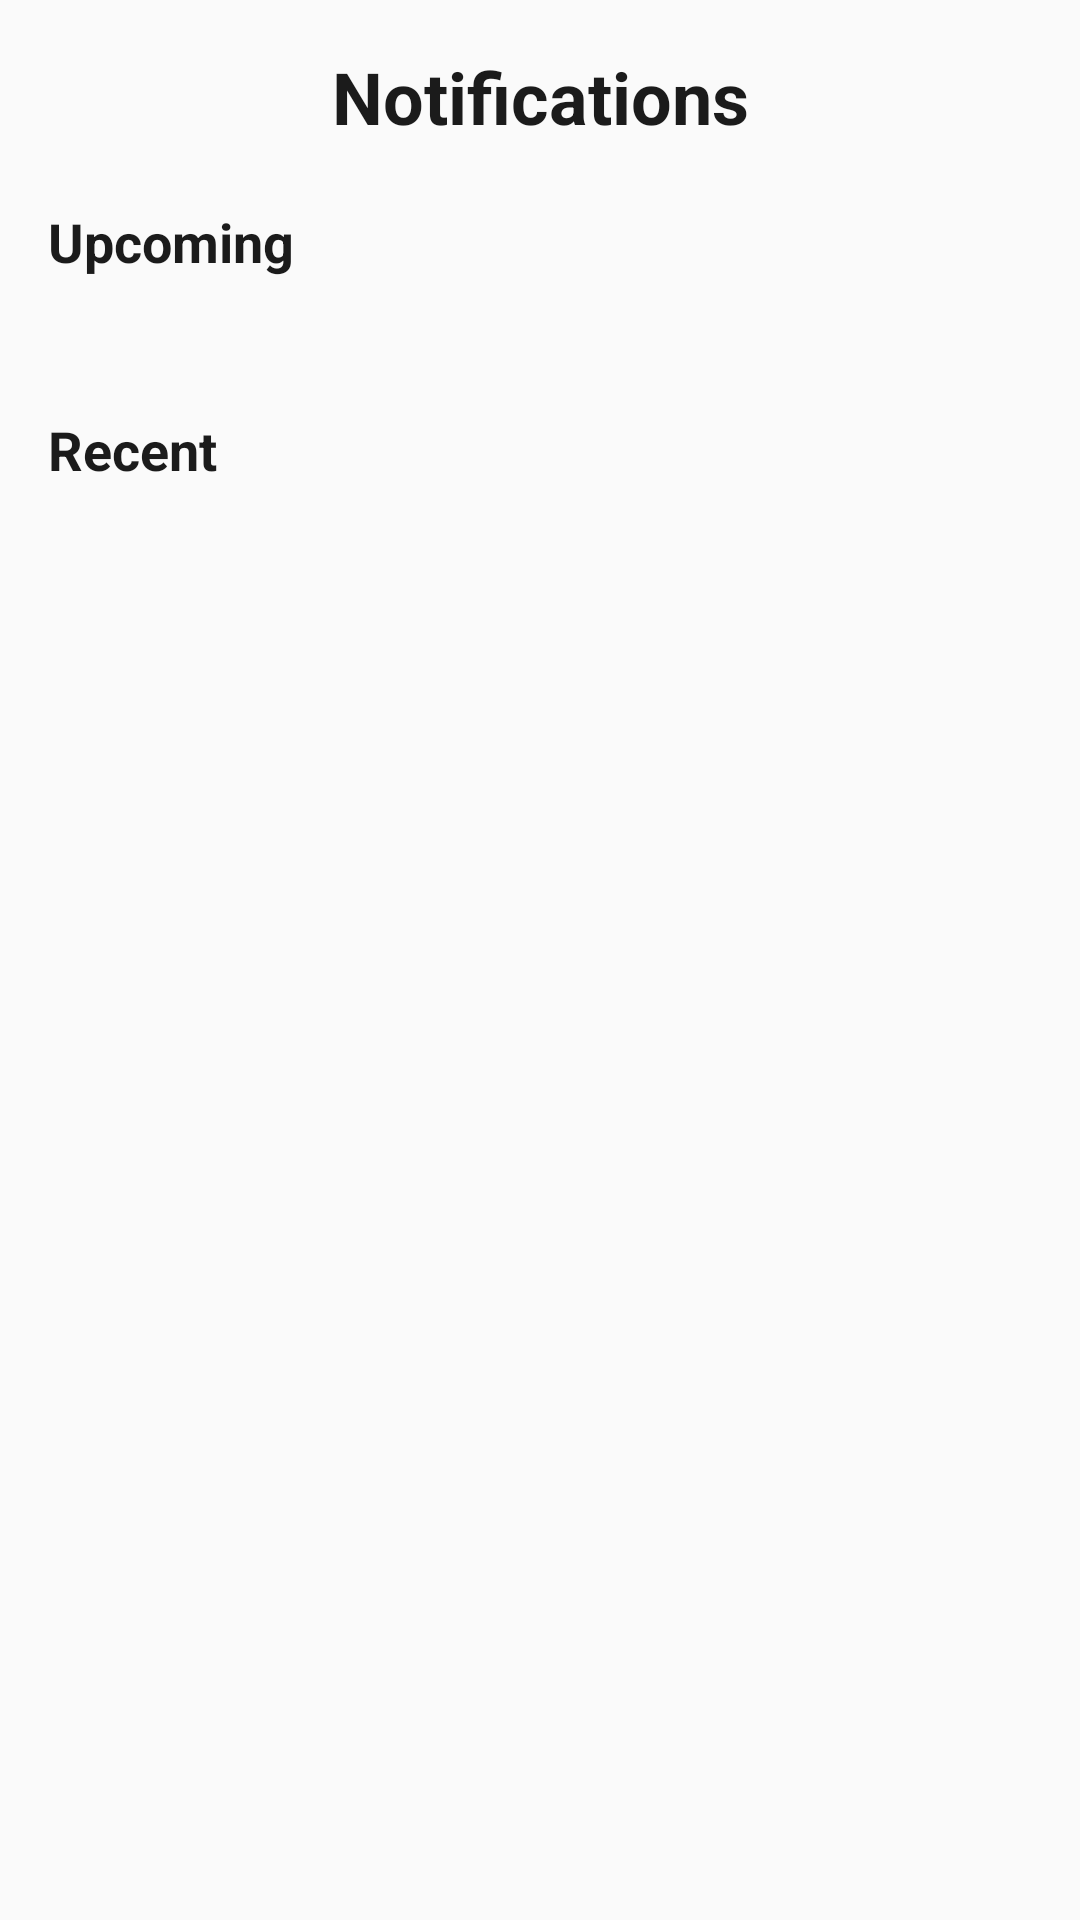

Here is an Android app screen rendered from its layout file. Give the layout XML and the strings, colors and styles it references.
<!-- AndroidManifest.xml: application theme Theme.DocAppointAssistBot -->
<!-- res/layout/fragment_notifications.xml -->
<?xml version="1.0" encoding="utf-8"?>
<LinearLayout xmlns:android="http://schemas.android.com/apk/res/android"
    xmlns:tools="http://schemas.android.com/tools"
    android:layout_width="match_parent"
    android:layout_height="match_parent"
    android:orientation="vertical"
    android:padding="16dp"
    tools:context=".NotificationsFragment">

    
    <TextView
        android:layout_width="match_parent"
        android:layout_height="wrap_content"
        android:text="@string/notifications"
        android:gravity="center"
        android:textColor="@color/gray_900"
        android:textSize="24sp"
        android:textStyle="bold"
        android:layout_marginBottom="10dp" />

    
    <TextView
        android:id="@+id/upcomingHeader"
        android:layout_width="match_parent"
        android:layout_height="wrap_content"
        android:text="@string/upcoming_notification"
        android:textSize="18sp"
        android:textStyle="bold"
        android:layout_marginTop="10dp"
        android:layout_marginBottom="5dp"
        android:textColor="@color/gray_900"/>

    <TextView
        android:id="@+id/tvNoUpcomingNotifications"
        android:layout_width="wrap_content"
        android:layout_height="wrap_content"
        android:text="@string/no_upcoming_notifications"
        android:textSize="16sp"
        android:visibility="gone" />

    
    <androidx.recyclerview.widget.RecyclerView
        android:id="@+id/upcomingRecyclerView"
        android:layout_width="match_parent"
        android:layout_height="wrap_content"
        android:layout_marginBottom="20dp"/>

    
    <TextView
        android:id="@+id/recentHeader"
        android:layout_width="match_parent"
        android:layout_height="wrap_content"
        android:text="@string/recent_notification"
        android:textSize="18sp"
        android:textStyle="bold"
        android:layout_marginTop="20dp"
        android:layout_marginBottom="5dp"
        android:textColor="@color/gray_900"/>

    <TextView
        android:id="@+id/tvNoRecentNotifications"
        android:layout_width="wrap_content"
        android:layout_height="wrap_content"
        android:text="@string/no_recent_notifications"
        android:textSize="16sp"
        android:visibility="gone" />

    
    <androidx.recyclerview.widget.RecyclerView
        android:id="@+id/recentRecyclerView"
        android:layout_width="match_parent"
        android:layout_height="wrap_content"/>

</LinearLayout>
<!-- resources referenced by this layout -->
<resources>
  <color name="gray_900">#1B1B1B</color>
  <string name="no_recent_notifications">No recent notifications</string>
  <string name="no_upcoming_notifications">No upcoming notifications</string>
  <string name="notifications">Notifications</string>
  <string name="recent_notification">Recent</string>
  <string name="upcoming_notification">Upcoming</string>
  <style name="Theme.DocAppointAssistBot" parent="Theme.MaterialComponents.DayNight.DarkActionBar">
          <item name="android:windowBackground">@color/gray_100</item>
  
          <item name="colorPrimary">@color/blue_500</item>
          <item name="colorPrimaryVariant">@color/blue_200</item>
          <item name="colorOnPrimary">#FFFFFF</item>
  
          <item name="colorSecondary">@color/blue_500</item>
          <item name="colorSecondaryVariant">@color/blue_200</item>
          <item name="colorOnSecondary">#FFFFFF</item>
  
          <item name="windowActionBar">false</item>
          <item name="windowNoTitle">true</item>
      </style>
  <color name="gray_100">#FAFAFA</color>
  <color name="blue_500">#107AB0</color>
  <color name="blue_200">#ACD1E4</color>
</resources>
